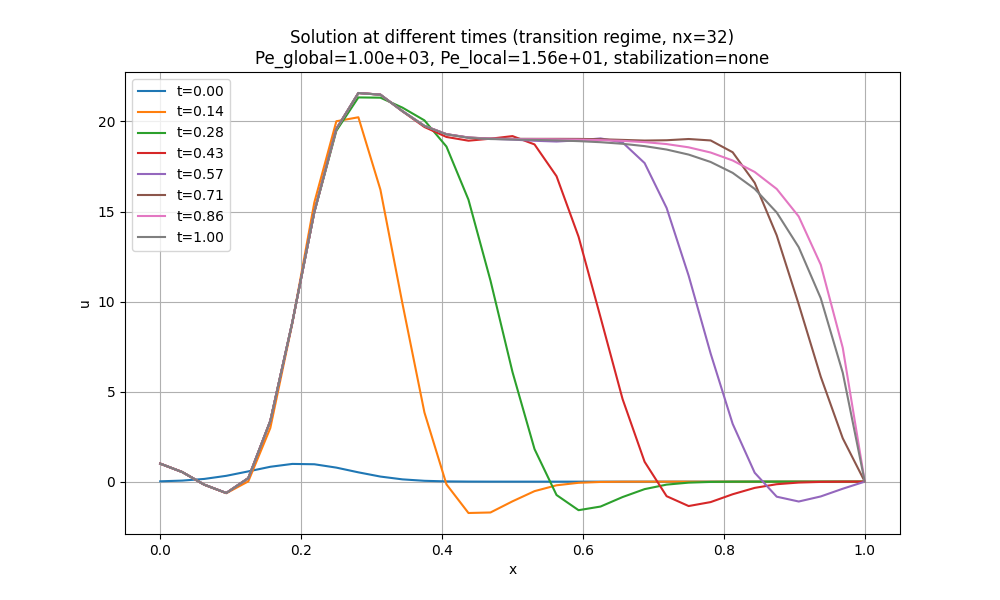

The file beside this chart, header and first rows:
x, t_0.00, t_0.14, t_0.28, t_0.43, t_0.57, t_0.71, t_0.86, t_1.00
0.0, 0.01832, 1, 1, 1, 1, 1, 1, 1
0.03125, 0.05798, 0.5326, 0.5326, 0.5326, 0.5326, 0.5326, 0.5326, 0.5326
0.0625, 0.151, -0.168, -0.1681, -0.1681, -0.1681, -0.1681, -0.1681, -0.1682
0.09375, 0.3234, -0.6433, -0.631, -0.631, -0.631, -0.631, -0.631, -0.6311
0.125, 0.5698, 0.01558, 0.1942, 0.1942, 0.1942, 0.1943, 0.1943, 0.194
0.1562, 0.8258, 2.977, 3.369, 3.369, 3.369, 3.369, 3.369, 3.369
0.1875, 0.9845, 8.792, 8.845, 8.846, 8.846, 8.846, 8.846, 8.845
0.2188, 0.9655, 15.5, 14.97, 14.98, 14.98, 14.98, 14.98, 14.98
0.25, 0.7788, 20.01, 19.48, 19.59, 19.59, 19.59, 19.59, 19.59
0.2812, 0.5168, 20.23, 21.33, 21.58, 21.58, 21.58, 21.58, 21.58
0.3125, 0.2821, 16.22, 21.32, 21.49, 21.49, 21.49, 21.49, 21.49
0.3438, 0.1266, 9.896, 20.77, 20.56, 20.58, 20.58, 20.58, 20.57
0.375, 0.04677, 3.842, 20.06, 19.69, 19.75, 19.75, 19.75, 19.75
0.4062, 0.01421, -0.1504, 18.61, 19.14, 19.3, 19.3, 19.29, 19.28
0.4375, 0.003551, -1.741, 15.66, 18.93, 19.11, 19.11, 19.1, 19.09
0.4688, 0.0007299, -1.712, 11.16, 19.04, 19.04, 19.05, 19.04, 19.02
0.5, 0.0001234, -1.092, 6.085, 19.19, 18.99, 19.04, 19.03, 19
0.5312, 1.716468899112026e-05, -0.5278, 1.81, 18.73, 18.93, 19.03, 19.02, 18.98
0.5625, 1.9638082208988315e-06, -0.2028, -0.7421, 16.96, 18.89, 19.03, 19.01, 18.95
0.5938, 1.8481578772048575e-07, -0.06334, -1.585, 13.6, 18.95, 19.03, 18.99, 18.91
0.625, 1.430724191856864e-08, -0.01629, -1.382, 9.117, 19.06, 19.01, 18.96, 18.85
0.6562, 9.110655658165551e-10, -0.003476, -0.8551, 4.584, 18.83, 18.98, 18.92, 18.76
0.6875, 4.7722172201772834e-11, -0.0006198, -0.4154, 1.103, 17.69, 18.94, 18.85, 18.63
0.7188, 2.056210788507313e-12, -9.290375536476764e-05, -0.1646, -0.8077, 15.2, 18.96, 18.74, 18.44
0.75, 7.28772409589873e-14, -1.1774887800488618e-05, -0.0542, -1.355, 11.44, 19.03, 18.56, 18.16
0.7812, 2.124677752457303e-15, -1.2704111342003804e-06, -0.01501, -1.135, 7.111, 18.95, 18.27, 17.75
0.8125, 5.095315465064863e-17, -1.175742024817354e-07, -0.003522, -0.6999, 3.208, 18.29, 17.83, 17.15
0.8438, 1.0051385853407096e-18, -9.416905855613122e-09, -0.0007055, -0.3467, 0.495, 16.6, 17.2, 16.26
0.875, 1.6310139911840936e-20, -6.594327858834984e-10, -0.0001213, -0.1426, -0.8351, 13.68, 16.25, 14.95
0.9062, 2.1770403915386306e-22, -4.0842340426293156e-11, -1.8028358148334185e-05, -0.04949, -1.103, 9.845, 14.72, 13.02
0.9375, 2.390316243945682e-24, -2.2649819888665398e-12, -2.325265346392237e-06, -0.01452, -0.8217, 5.829, 12.05, 10.19
0.9688, 2.1591641176477937e-26, -1.1197118417660137e-13, -2.520104108974155e-07, -0.003343, -0.3932, 2.408, 7.432, 6.047
1.0, 1.6156850532736913e-28, -1.9932438956512716e-25, -1.50215108646199e-21, -3.599653353071913e-18, -4.957399858360204e-16, 1.3819605362252686e-15, 9.199830660764479e-15, 1.6666252137438912e-14
